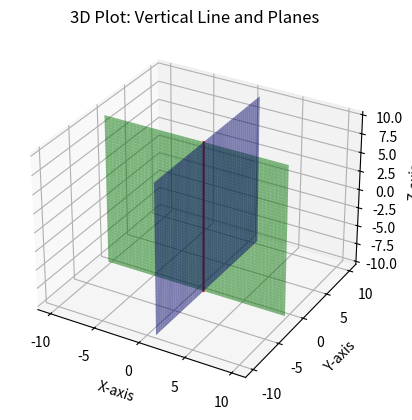

The script that saved this image:
import matplotlib.pyplot as plt
from mpl_toolkits.mplot3d import Axes3D
import numpy as np

# Create a 3D figure
fig = plt.figure()
ax = fig.add_subplot(111, projection='3d')

# Define the vertical line (x=1, y=-1, z=all)
x_line = [1] * 100
y_line = [-1] * 100
z_line = np.linspace(-10, 10, 100)

# Plot the vertical line
ax.plot(x_line, y_line, z_line, label='Vertical Line (1, -1, z)', color='r')

# Create data for the x=1 plane
y_plane, z_plane = np.meshgrid(np.linspace(-10, 10, 100), np.linspace(-10, 10, 100))
x_plane = np.ones_like(y_plane)

# Plot the x=1 plane
ax.plot_surface(x_plane, y_plane, z_plane, alpha=0.5, color='blue', label='x=1 Plane')

# Create data for the y=-1 plane
x_plane, z_plane = np.meshgrid(np.linspace(-10, 10, 100), np.linspace(-10, 10, 100))
y_plane = -np.ones_like(x_plane)

# Plot the y=-1 plane
ax.plot_surface(x_plane, y_plane, z_plane, alpha=0.5, color='green', label='y=-1 Plane')

# Label the axes
ax.set_xlabel('X-axis')
ax.set_ylabel('Y-axis')
ax.set_zlabel('Z-axis')

# Add a title
ax.set_title('3D Plot: Vertical Line and Planes')

# Display the plot
plt.show()